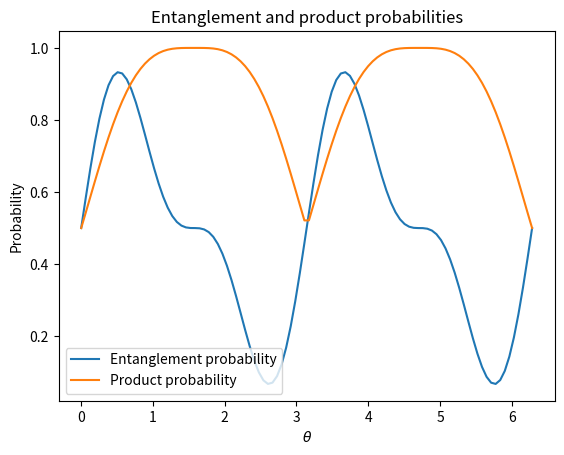

Recreate this plot in Python.
# Description: This script plots the entanglement and product states probabilities 
# as a function of the angle theta for the 2-propeller system.
# Author: Nada Ali
# Date: 2023-02-01

# --------------------------------------------------------------- #

import numpy as np
import matplotlib.pyplot as plt

# Create an array of theta values from 0 to 2*pi
theta = np.linspace(0, 360, 100)
theta = theta * np.pi / 180

# Evaluate the first function for each value of theta
y1 = 1/6 * (3 + 2 * np.sin(2*theta) + np.sin(4*theta))

# Evaluate the second function for each value of theta
y2 = -(1/12) * np.cos(2 * theta) + 1/12 * (7 + np.sqrt(2) * np.sqrt((2 + 8 * np.cos(theta)**2 + 5 * np.cos(theta)**4 + np.cos(theta)**6 - np.cos(theta) * np.sqrt(32 + 100 * np.cos(theta)**2 + 68 * np.cos(theta)**4 + 45 * np.cos(theta)**6 + 10 * np.cos(theta)**8 + np.cos(theta)**10)) * np.sin(theta)**2) + np.sqrt(2) * np.sqrt((2 + np.cos(theta) * (8 * np.cos(theta) + 5 * np.cos(theta)**3 + np.cos(theta)**5 + np.sqrt(32 + 100 * np.cos(theta)**2 + 68 * np.cos(theta)**4 + 45 * np.cos(theta)**6 + 10 * np.cos(theta)**8 + np.cos(theta)**10))) * np.sin(theta)**2))

# Limit probbility to only positive values
y1[y1 < 0] = 0
y2[y2 < 0] = 0
# Create an ordinary plot
plt.plot( theta, y1, label='Entanglement probability')
plt.plot( theta, y2, label='Product probability')

# Set the x-axis label
plt.xlabel(r'$\theta$')

# Set the y-axis label
plt.ylabel('Probability')

# Set the plot title
plt.title('Entanglement and product probabilities')

# Add a legend
plt.legend()

# Save the plot as a pdf file
plt.savefig('fig.pdf')


# Show the plot
plt.show()
